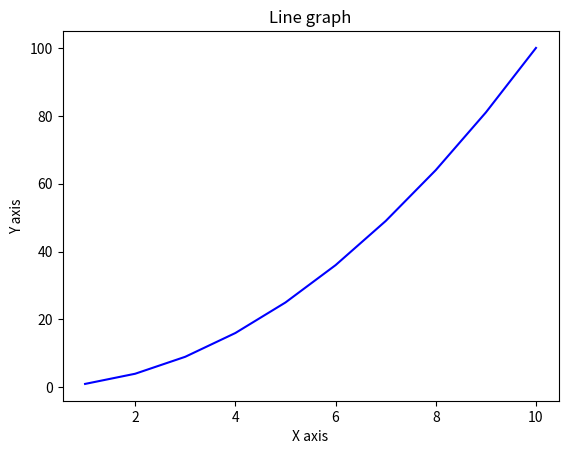

Write the Python code that produced this figure.
# import numpy as np
# import matplotlib.pyplot as plt

# a_range = np.arange(0,2).reshape((1, 2))
# lin_space = np.arange(0,2).reshape((1, 2))

# print("arange", a_range, a_range.shape)
# print("lin_space", lin_space, lin_space.shape)



# plt.title("Error over epochs")
# plt.xlabel("epochs")
# plt.ylabel("error")
# plt.plot(a_range, lin_space)
# plt.show()



# importing the modules
import numpy as np
import matplotlib.pyplot as plt
 
# data to be plotted
x = np.arange(1, 11)
y = x * x
 
# plotting
plt.title("Line graph")
plt.xlabel("X axis")
plt.ylabel("Y axis")
plt.plot(x, y, color ="blue")
plt.show()